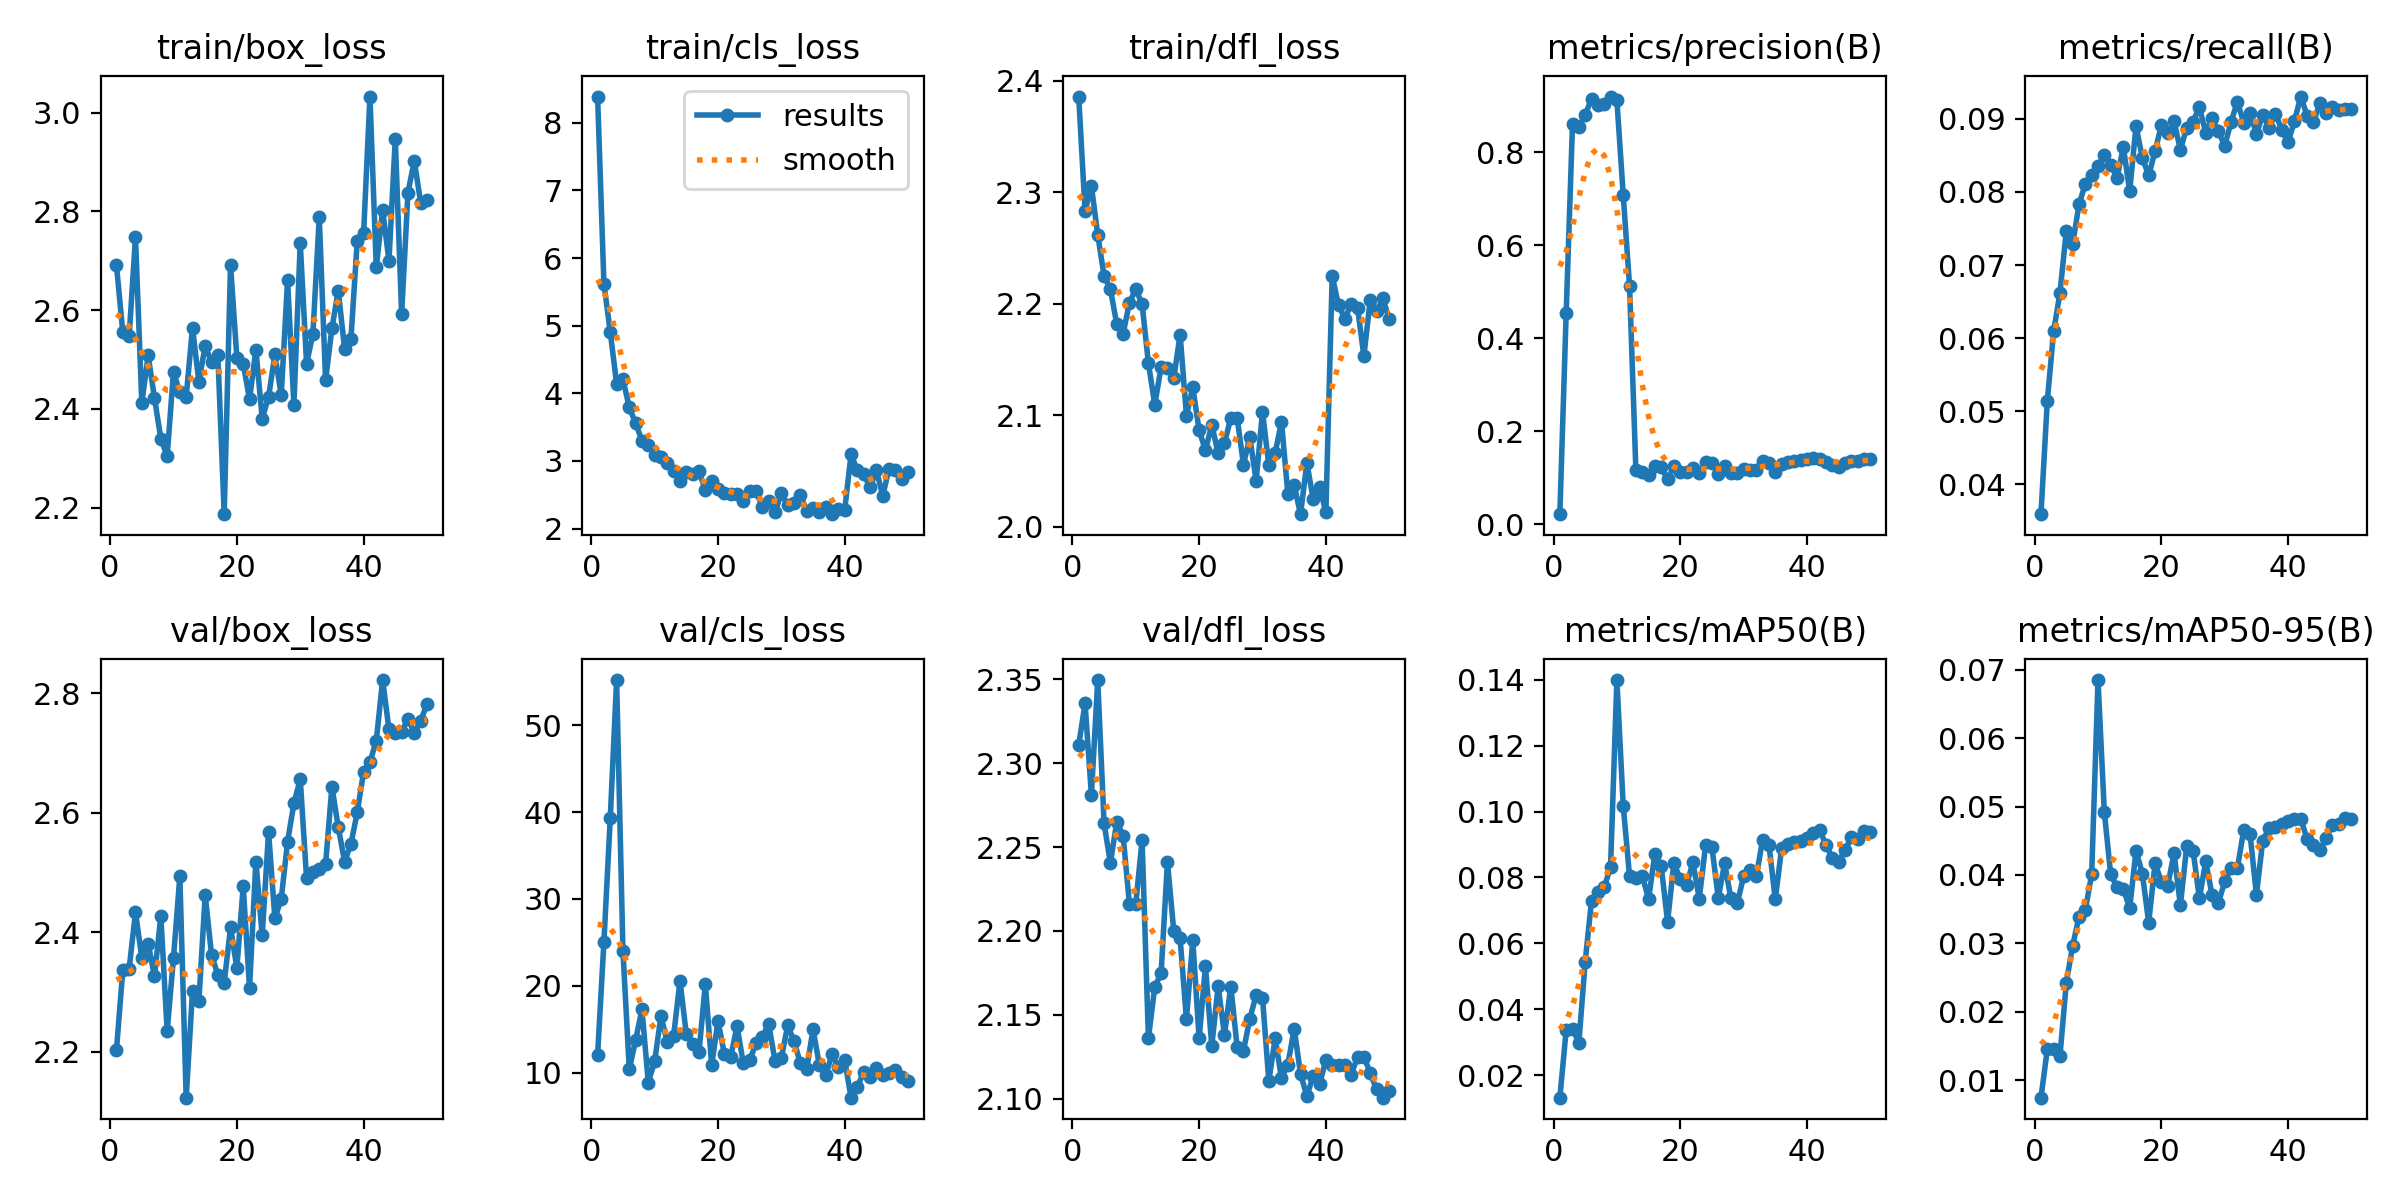

The data file committed next to this chart (first rows):
epoch, train/box_loss, train/cls_loss, train/dfl_loss, metrics/precision(B), metrics/recall(B), metrics/mAP50(B), metrics/mAP50-95(B), val/box_loss, val/cls_loss, val/dfl_loss, replay_loss, lr/pg0, lr/pg1, lr/pg2
1, 2.691, 8.389, 2.386, 0.02202, 0.03588, 0.01313, 0.00743, 2.203, 12.01, 2.311, 2.017, 0.0003655, 0.0003655, 0.0003655
2, 2.555, 5.621, 2.283, 0.4541, 0.05139, 0.03367, 0.0145, 2.336, 25.07, 2.336, 3.297, 0.0007213, 0.0007213, 0.0007213
3, 2.547, 4.906, 2.306, 0.8613, 0.06094, 0.03408, 0.0145, 2.339, 39.31, 2.281, 1.261, 0.001062, 0.001062, 0.001062
4, 2.748, 4.144, 2.262, 0.8537, 0.0662, 0.0298, 0.01358, 2.433, 55.22, 2.35, 4.955, 0.001045, 0.001045, 0.001045
5, 2.412, 4.207, 2.225, 0.8808, 0.0747, 0.05443, 0.02423, 2.357, 24.02, 2.264, 2.238, 0.001023, 0.001023, 0.001023
6, 2.508, 3.792, 2.213, 0.9147, 0.07286, 0.07298, 0.02967, 2.381, 10.38, 2.24, 4.33, 0.001001, 0.001001, 0.001001
7, 2.422, 3.559, 2.182, 0.9024, 0.07829, 0.07554, 0.03388, 2.326, 13.74, 2.265, 2.561, 0.000979, 0.000979, 0.000979
8, 2.34, 3.301, 2.173, 0.9038, 0.08111, 0.07706, 0.0349, 2.427, 17.29, 2.257, 1.589, 0.000957, 0.000957, 0.000957
9, 2.304, 3.236, 2.201, 0.9198, 0.08237, 0.0831, 0.04008, 2.235, 8.847, 2.216, 3.949, 0.000935, 0.000935, 0.000935
10, 2.475, 3.083, 2.213, 0.9123, 0.08351, 0.1399, 0.06851, 2.357, 11.29, 2.216, 1.779, 0.000913, 0.000913, 0.000913
11, 2.433, 3.052, 2.2, 0.7084, 0.08502, 0.1018, 0.04919, 2.494, 16.5, 2.254, 2.431, 0.000891, 0.000891, 0.000891
12, 2.424, 2.965, 2.147, 0.5125, 0.08376, 0.08031, 0.04009, 2.123, 13.46, 2.136, 1.953, 0.000869, 0.000869, 0.000869
13, 2.565, 2.855, 2.11, 0.1164, 0.08192, 0.07994, 0.03826, 2.301, 14.24, 2.167, 1.975, 0.000847, 0.000847, 0.000847
14, 2.454, 2.705, 2.143, 0.1131, 0.08616, 0.08058, 0.03799, 2.284, 20.57, 2.175, 6.427, 0.000825, 0.000825, 0.000825
15, 2.527, 2.843, 2.143, 0.1069, 0.0801, 0.07342, 0.03514, 2.462, 14.44, 2.241, 2.232, 0.000803, 0.000803, 0.000803
16, 2.495, 2.8, 2.133, 0.1256, 0.08902, 0.08716, 0.04356, 2.362, 13.32, 2.2, 1.319, 0.000781, 0.000781, 0.000781
17, 2.509, 2.848, 2.172, 0.1233, 0.08467, 0.08337, 0.04019, 2.329, 12.34, 2.196, 3.074, 0.000759, 0.000759, 0.000759
18, 2.187, 2.568, 2.1, 0.09718, 0.08226, 0.06657, 0.033, 2.315, 20.22, 2.147, 2.27, 0.000737, 0.000737, 0.000737
19, 2.692, 2.697, 2.125, 0.1246, 0.08557, 0.08448, 0.04169, 2.408, 10.84, 2.194, 4.671, 0.000715, 0.000715, 0.000715
20, 2.503, 2.591, 2.087, 0.1127, 0.08913, 0.0794, 0.03903, 2.34, 15.93, 2.136, 1.385, 0.000693, 0.000693, 0.000693
21, 2.492, 2.524, 2.068, 0.1123, 0.08801, 0.07781, 0.03844, 2.477, 12.19, 2.179, 4.425, 0.000671, 0.000671, 0.000671
22, 2.419, 2.509, 2.092, 0.1222, 0.08972, 0.08454, 0.04318, 2.307, 11.78, 2.131, 2.504, 0.000649, 0.000649, 0.000649
23, 2.52, 2.514, 2.066, 0.1108, 0.08575, 0.07359, 0.03555, 2.518, 15.35, 2.167, 2.295, 0.000627, 0.000627, 0.000627
24, 2.38, 2.411, 2.075, 0.1336, 0.08883, 0.08977, 0.0442, 2.395, 11.04, 2.138, 1.854, 0.000605, 0.000605, 0.000605
25, 2.424, 2.559, 2.098, 0.132, 0.08965, 0.08923, 0.04358, 2.568, 11.44, 2.167, 2.153, 0.000583, 0.000583, 0.000583
26, 2.51, 2.553, 2.098, 0.1087, 0.09164, 0.0738, 0.03659, 2.423, 13.35, 2.131, 1.67, 0.0005611, 0.0005611, 0.0005611
27, 2.428, 2.316, 2.056, 0.1248, 0.08812, 0.08425, 0.04198, 2.455, 14.13, 2.128, 2.14, 0.0005391, 0.0005391, 0.0005391
28, 2.66, 2.412, 2.081, 0.1115, 0.09014, 0.07363, 0.03706, 2.551, 15.6, 2.148, 0.8397, 0.0005171, 0.0005171, 0.0005171
29, 2.408, 2.239, 2.041, 0.1111, 0.08829, 0.07218, 0.03592, 2.616, 11.33, 2.162, 1.56, 0.0004951, 0.0004951, 0.0004951
30, 2.736, 2.525, 2.103, 0.1188, 0.08634, 0.08031, 0.03905, 2.656, 11.67, 2.16, 1.591, 0.0004731, 0.0004731, 0.0004731
31, 2.491, 2.342, 2.055, 0.1179, 0.08961, 0.0822, 0.04102, 2.49, 15.44, 2.111, 2.516, 0.0004511, 0.0004511, 0.0004511
32, 2.552, 2.378, 2.066, 0.1178, 0.09236, 0.08031, 0.04103, 2.501, 13.63, 2.136, 0.626, 0.0004291, 0.0004291, 0.0004291
33, 2.788, 2.501, 2.094, 0.1368, 0.08945, 0.09142, 0.04656, 2.506, 11.07, 2.112, 2.56, 0.0004071, 0.0004071, 0.0004071
34, 2.458, 2.256, 2.03, 0.1327, 0.09087, 0.0899, 0.04596, 2.514, 10.41, 2.12, 2.3, 0.0003851, 0.0003851, 0.0003851
35, 2.563, 2.312, 2.037, 0.1137, 0.08794, 0.07332, 0.0371, 2.643, 15, 2.142, 1.573, 0.0003631, 0.0003631, 0.0003631
36, 2.639, 2.248, 2.011, 0.1294, 0.09056, 0.089, 0.04503, 2.576, 10.83, 2.115, 2.096, 0.0003411, 0.0003411, 0.0003411
37, 2.522, 2.323, 2.057, 0.1331, 0.08882, 0.09025, 0.04685, 2.518, 9.662, 2.101, 5.082, 0.0003191, 0.0003191, 0.0003191
38, 2.542, 2.213, 2.025, 0.1359, 0.0907, 0.09079, 0.04697, 2.547, 12.13, 2.113, 1.623, 0.0002971, 0.0002971, 0.0002971
39, 2.741, 2.285, 2.036, 0.1379, 0.08854, 0.09096, 0.0474, 2.601, 10.61, 2.108, 1.362, 0.0002751, 0.0002751, 0.0002751
40, 2.756, 2.281, 2.013, 0.141, 0.08679, 0.09188, 0.04783, 2.669, 11.4, 2.123, 2.372, 0.0002531, 0.0002531, 0.0002531
41, 3.033, 3.096, 2.225, 0.1427, 0.08972, 0.09362, 0.04824, 2.684, 7.103, 2.12, 3.329, 0.0002311, 0.0002311, 0.0002311
42, 2.687, 2.862, 2.199, 0.1411, 0.09307, 0.09449, 0.04826, 2.72, 8.326, 2.12, 2.948, 0.0002091, 0.0002091, 0.0002091
43, 2.803, 2.805, 2.187, 0.1352, 0.09045, 0.08981, 0.04525, 2.822, 10.11, 2.12, 2.157, 0.0001871, 0.0001871, 0.0001871
44, 2.7, 2.61, 2.2, 0.1278, 0.08955, 0.08595, 0.04441, 2.739, 9.475, 2.114, 2.797, 0.0001651, 0.0001651, 0.0001651
45, 2.946, 2.861, 2.196, 0.1232, 0.09213, 0.08479, 0.0436, 2.734, 10.53, 2.125, 2.153, 0.0001431, 0.0001431, 0.0001431
46, 2.592, 2.487, 2.153, 0.1315, 0.09084, 0.08835, 0.04543, 2.735, 9.764, 2.125, 3.576, 0.0001211, 0.0001211, 0.0001211
47, 2.838, 2.887, 2.203, 0.1373, 0.09167, 0.09215, 0.04732, 2.757, 9.994, 2.115, 3.56, 9.9101e-05, 9.9101e-05, 9.9101e-05
48, 2.902, 2.873, 2.193, 0.137, 0.09118, 0.09169, 0.0474, 2.734, 10.29, 2.105, 1.015, 7.7103e-05, 7.7103e-05, 7.7103e-05
49, 2.818, 2.735, 2.205, 0.1411, 0.09143, 0.09408, 0.04838, 2.753, 9.503, 2.1, 3.36, 5.5106e-05, 5.5106e-05, 5.5106e-05
50, 2.823, 2.843, 2.186, 0.1414, 0.09136, 0.09372, 0.04813, 2.782, 8.99, 2.104, 1.586, 3.3108e-05, 3.3108e-05, 3.3108e-05
